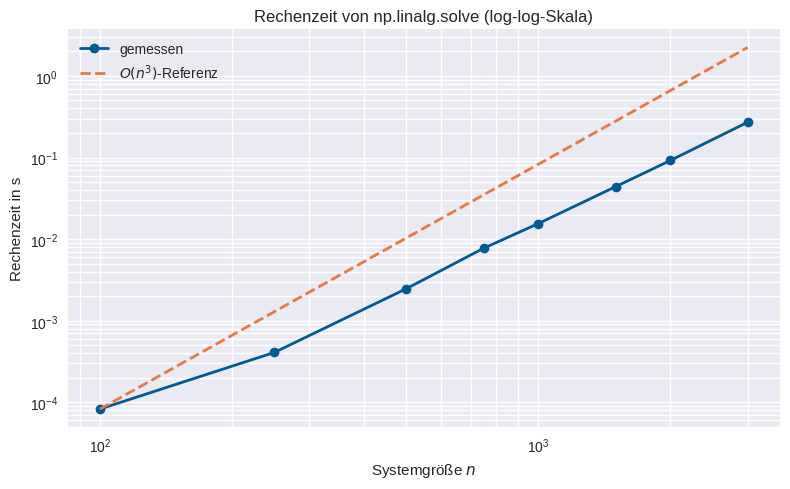

Reproduce this figure in Python.
import numpy as np
import time
import matplotlib.pyplot as plt
import matplotlib.style as style
style.use('seaborn-v0_8')

def erzeuge_lgs(n, seed=None):
    """Erzeugt ein zufälliges, eindeutig lösbares LGS der Größe n×n.

    Parameter
    ----------
    n : int
        Dimension des Gleichungssystems
    seed : int oder None
        Zufallsseed für Reproduzierbarkeit (gleicher seed -> gleiche Matrix)

    Rückgabe
    --------
    A : ndarray, Shape (n, n)
        Koeffizientenmatrix
    b : ndarray, Shape (n,)
        Rechte Seite
    """
    rng = np.random.default_rng(seed)

    # --- Zufällige Matrix erzeugen ---
    # standard_normal: Einträge normalverteilt, Mittelwert 0, Standardabweichung 1
    # Typische Werte liegen zwischen -3 und +3
    A = rng.standard_normal((n, n))

    # --- Diagonaldominanz erzwingen ---
    # Eine Matrix heißt diagonaldominant, wenn jedes Diagonalelement dem
    # Betrag nach größer ist als die Summe aller anderen Einträge in
    # derselben Zeile. Diagonaldominante Matrizen sind immer invertierbar.
    #
    # Wir addieren n * I (Einheitsmatrix), damit jedes Diagonalelement um n
    # wächst. Der Faktor n statt einer festen Zahl ist wichtig: Die typische
    # Zeilensumme einer n×n-Zufallsmatrix wächst wie sqrt(n), also muss der
    # Zuwachs auf der Diagonale ebenfalls mit n skalieren.
    A += n * np.eye(n)

    # --- Zufälliger rechter Seiten-Vektor ---
    b = rng.standard_normal(n)

    return A, b

# --- Test für n = 5 ---

A_test, b_test = erzeuge_lgs(5, seed=42)
print(f'Form von A:   {A_test.shape}')
print(f'Determinante: {np.linalg.det(A_test):.2f}')
print(f'Rang:         {np.linalg.matrix_rank(A_test)}')

# Hier Ihren Code eingeben

def messe_rechenzeit(n):
    """Erzeugt ein zufälliges n×n-LGS, löst es und gibt die
    Rechenzeit in Sekunden zurück.

    Parameter
    ----------
    n : int
        Dimension des Gleichungssystems

    Rückgabe
    --------
    t_elapsed : float
        Rechenzeit in Sekunden
    """
    A, b = erzeuge_lgs(n)

    # --- Zeitmessung ---
    # time.time() gibt Systemzeit in Sekunden zurück.
    # Differenz der beiden Aufrufe = Laufzeit von np.linalg.solve
    t_start   = time.time()
    x         = np.linalg.solve(A, b)
    t_elapsed = time.time() - t_start

    return t_elapsed

# --- Einzelmessung als Schnelltest ---

t_test = messe_rechenzeit(500)
print(f'Rechenzeit für n = 500: {t_test*1000:.2f} ms')

# --- Systemgrößen und Ergebnis-Arrays vorbereiten ---

n_werte = np.array([100, 250, 500, 750, 1000, 1500, 2000, 3000])
t_werte = np.zeros(len(n_werte))

# --- Ein LGS pro Systemgröße lösen und Zeit messen ---
print('Messe Rechenzeiten ...')
for i, n in enumerate(n_werte):
    t_werte[i] = messe_rechenzeit(n)
    print(f'  n = {n:5d}: {t_werte[i]*1000:.1f} ms')

print('Fertig.')

# --- Theoretische O(n³)-Referenz ---
# Skaliert auf den ersten Messpunkt: t_ref(n) = t(n0) * (n/n0)^3
# In der log-log-Darstellung erscheint ein Potenzgesetz t ~ n^alpha als
# Gerade; die Steigung gibt den Exponenten alpha an.

t_ref = t_werte[0] * (n_werte / n_werte[0])**3

fig, ax = plt.subplots(figsize=(8, 5))

ax.loglog(n_werte, t_werte, color='#005A94', linewidth=2,
          marker='o', markersize=7, label='gemessen')
ax.loglog(n_werte, t_ref, color='#E87846', linewidth=2,
          linestyle='dashed', label='$O(n^3)$-Referenz')

ax.set_xlabel('Systemgröße $n$')
ax.set_ylabel('Rechenzeit in s')
ax.set_title('Rechenzeit von np.linalg.solve (log-log-Skala)')
ax.legend()
ax.grid(True, which='both')

plt.tight_layout()
plt.show()

# Hier Ihren Code eingeben

# --- Steigung im log-log-Raum bestimmen ---
# log(t) = alpha * log(n) + const  <=>  t ~ n^alpha
# np.polyfit bestimmt alpha als Steigung der linearen Regressionsgeraden.
log_n = np.log(n_werte)
log_t = np.log(t_werte)

# Nur obere Hälfte der Datenpunkte: weniger Overhead-Einfluss bei großen n
mitte    = len(n_werte) // 2
steigung = np.polyfit(log_n[mitte:], log_t[mitte:], 1)[0]

print(f'Geschätzter Skalierungsexponent: {steigung:.2f}')
print(f'Theoretischer Wert (LU-Zerlegung): 3.00')

# Hier Ihren Code eingeben

import numpy as np

# --- Beispiel 1: einfacher Laufzeitfehler ---
# Ohne try/except würde das Programm hier abbrechen.
try:
    ergebnis = 1 / 0
except ZeroDivisionError:
    print('Fehler abgefangen: Division durch null.')

print('Das Programm läuft danach normal weiter.')

# --- Beispiel 2: singuläre Matrix ---
# np.linalg.solve wirft einen LinAlgError, wenn die Matrix singulär ist.
# Hier ist Zeile 2 = 2 * Zeile 1, also det(A) = 0.

A_sing = np.array([[1, 2], [2, 4]], dtype=float)
b_sing = np.array([3., 6.])

try:
    x_sing = np.linalg.solve(A_sing, b_sing)
    print('Lösung:', x_sing)
except np.linalg.LinAlgError:
    print('Fehler abgefangen: Matrix ist singulär, keine eindeutige Lösung.')

# Hier Ihren Code eingeben
